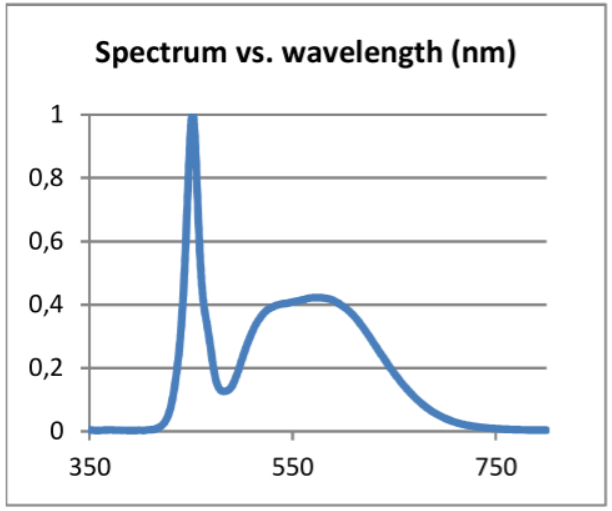

The table this chart was drawn from, first rows:
wavelength [nm], relative intensity [%]
415, 0
416, 0
417, 0
418, 0
419, 1
420, 1
421, 2
422, 3
423, 4
424, 5
425, 6
426, 8
427, 10
428, 12
429, 14
430, 16
430, 20
431, 22
432, 25
433, 28
434, 33
435, 39
436, 45
437, 50
438, 56
439, 65
440, 74
441, 84
442, 89
443, 94
444, 99
454, 100
455, 95
456, 90
457, 84
458, 75
459, 65
460, 59
461, 52
462, 48
463, 43
464, 40
465, 37
466, 35
467, 33
468, 32
469, 29
470, 27
471, 25
472, 23
473, 20
474, 18
475, 16
476, 14
477, 13
478, 12
479, 12
480, 12
481, 12
482, 12
... 266 more rows
